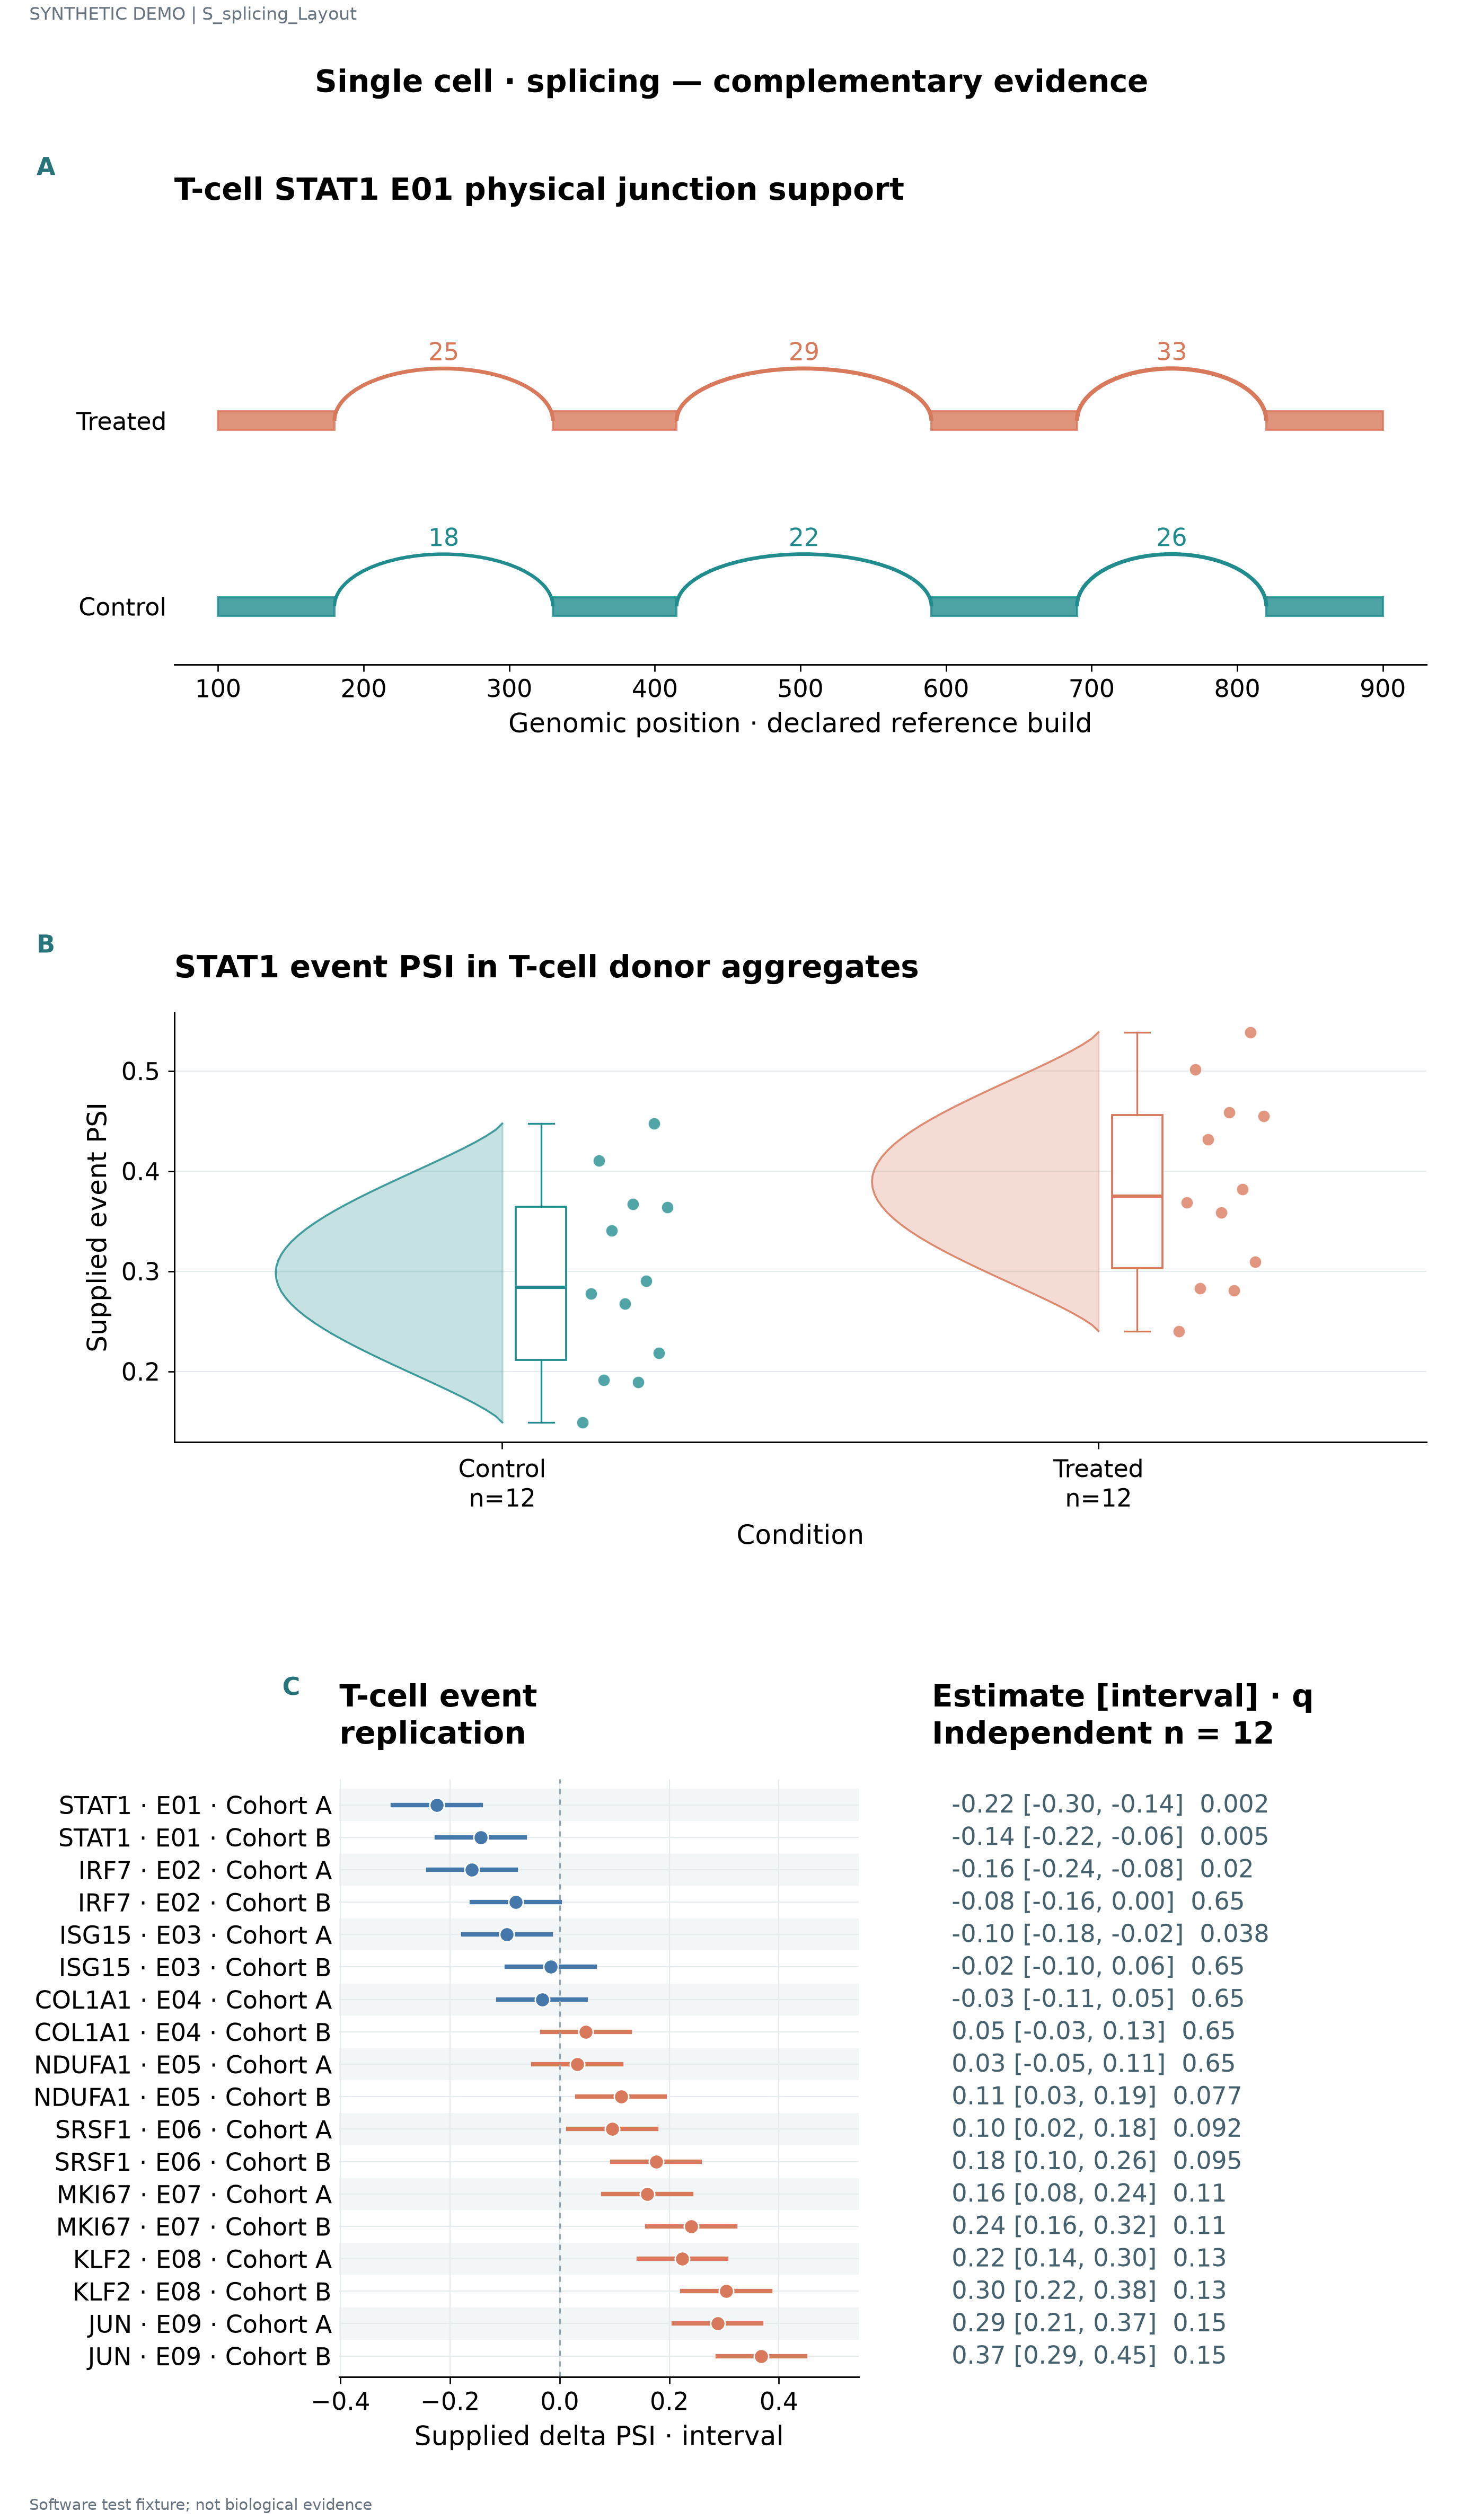

The data file committed next to this chart (first rows):
series	record_type	start	end	value	panel_id	unit	label	estimate	lower	upper	q	n
Control	exon	100.0	180.0	1.0	p1							
Control	exon	330.0	415.0	1.0	p1							
Control	exon	590.0	690.0	1.0	p1							
Control	exon	820.0	900.0	1.0	p1							
Control	junction	180.0	330.0	18.0	p1							
Control	junction	415.0	590.0	22.0	p1							
Control	junction	690.0	820.0	26.0	p1							
Treated	exon	100.0	180.0	1.0	p1							
Treated	exon	330.0	415.0	1.0	p1							
Treated	exon	590.0	690.0	1.0	p1							
Treated	exon	820.0	900.0	1.0	p1							
Treated	junction	180.0	330.0	25.0	p1							
Treated	junction	415.0	590.0	29.0	p1							
Treated	junction	690.0	820.0	33.0	p1							
Control				0.149	p2	D01						
Control				0.1893	p2	D02						
Control				0.1915	p2	D03						
Control				0.2184	p2	D04						
Control				0.2673	p2	D05						
Control				0.2774	p2	D06						
Control				0.2905	p2	D07						
Control				0.3405	p2	D08						
Control				0.3637	p2	D09						
Control				0.3672	p2	D10						
Control				0.4104	p2	D11						
Control				0.4475	p2	D12						
Treated				0.2402	p2	D13						
Treated				0.2805	p2	D14						
Treated				0.2827	p2	D15						
Treated				0.3096	p2	D16						
Treated				0.3585	p2	D17						
Treated				0.3686	p2	D18						
Treated				0.3817	p2	D19						
Treated				0.4317	p2	D20						
Treated				0.4549	p2	D21						
Treated				0.4584	p2	D22						
Treated				0.5016	p2	D23						
Treated				0.5387	p2	D24						
					p3		STAT1 · E01 · Cohort A	-0.224	-0.304	-0.144	0.002	12.0
					p3		STAT1 · E01 · Cohort B	-0.144	-0.224	-0.064	0.005	12.0
					p3		IRF7 · E02 · Cohort A	-0.16	-0.24	-0.08	0.02	12.0
					p3		IRF7 · E02 · Cohort B	-0.08	-0.16	2.7755575615628914e-17	0.65	12.0
					p3		ISG15 · E03 · Cohort A	-0.096	-0.176	-0.016	0.038	12.0
					p3		ISG15 · E03 · Cohort B	-0.016	-0.096	0.064	0.65	12.0
					p3		COL1A1 · E04 · Cohort A	-0.032	-0.112	0.048	0.65	12.0
					p3		COL1A1 · E04 · Cohort B	0.048	-0.032	0.128	0.65	12.0
					p3		NDUFA1 · E05 · Cohort A	0.032	-0.048	0.112	0.65	12.0
					p3		NDUFA1 · E05 · Cohort B	0.112	0.032	0.192	0.077	12.0
					p3		SRSF1 · E06 · Cohort A	0.096	0.016	0.176	0.092	12.0
					p3		SRSF1 · E06 · Cohort B	0.176	0.096	0.256	0.095	12.0
					p3		MKI67 · E07 · Cohort A	0.16	0.08	0.24	0.11	12.0
					p3		MKI67 · E07 · Cohort B	0.24	0.16	0.32	0.113	12.0
					p3		KLF2 · E08 · Cohort A	0.224	0.144	0.304	0.128	12.0
					p3		KLF2 · E08 · Cohort B	0.304	0.224	0.384	0.131	12.0
					p3		JUN · E09 · Cohort A	0.288	0.208	0.368	0.146	12.0
					p3		JUN · E09 · Cohort B	0.368	0.288	0.448	0.149	12.0
